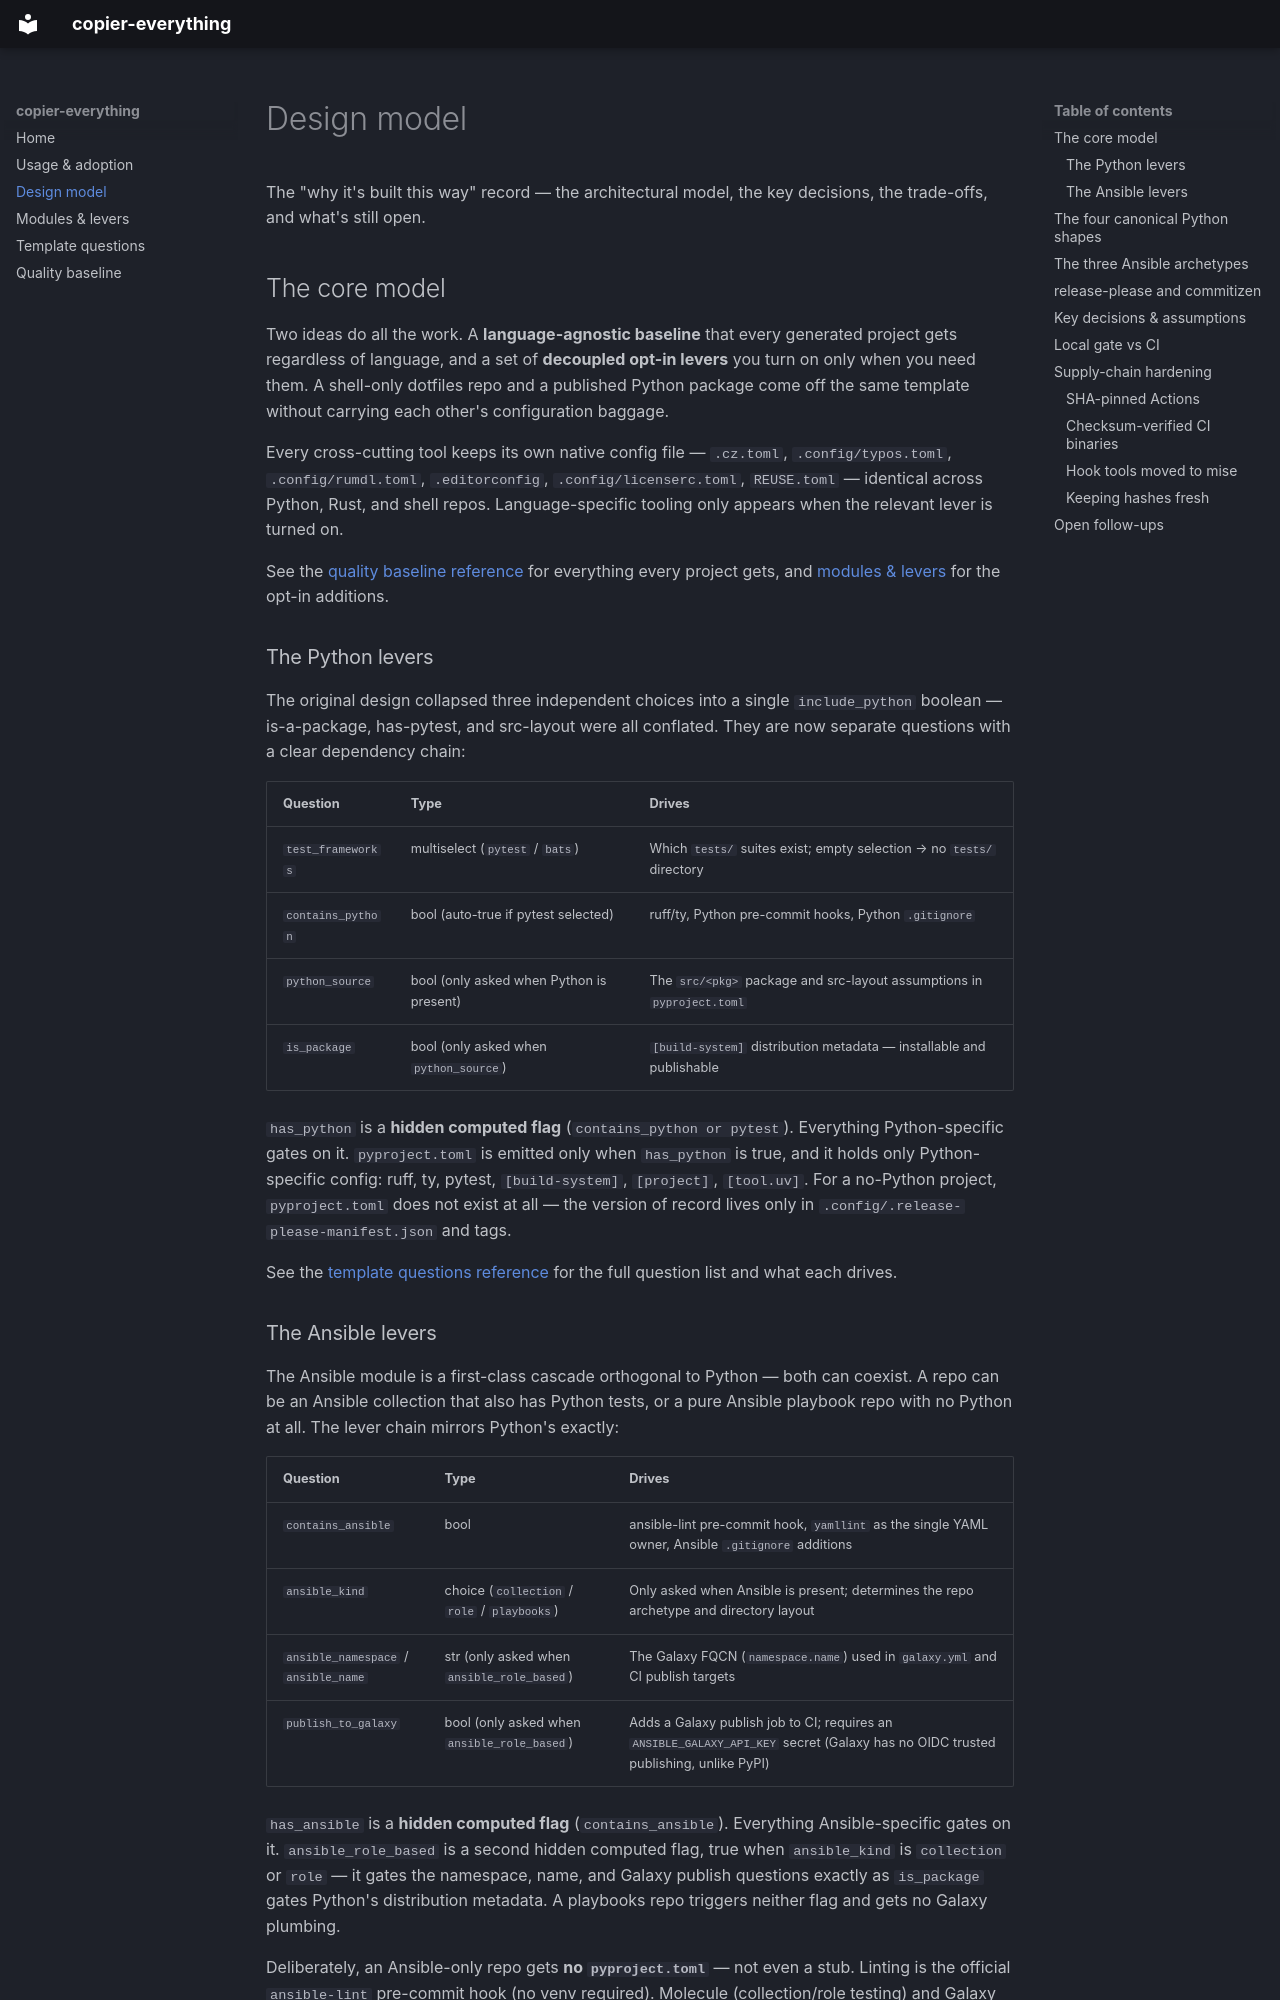

repository: nivintw/copier-everything · page: design/index.html · generator: mkdocs

<!--
SPDX-FileCopyrightText: © 2026 Tyler Nivin
SPDX-License-Identifier: MIT
-->

# Design model

The "why it's built this way" record — the architectural model, the key decisions, the
trade-offs, and what's still open.

## The core model

Two ideas do all the work. A **language-agnostic baseline** that every generated project
gets regardless of language, and a set of **decoupled opt-in levers** you turn on only when
you need them. A shell-only dotfiles repo and a published Python package come off the same
template without carrying each other's configuration baggage.

Every cross-cutting tool keeps its own native config file — `.cz.toml`, `.config/typos.toml`,
`.config/rumdl.toml`, `.editorconfig`, `.config/licenserc.toml`, `REUSE.toml` — identical
across Python, Rust, and shell repos. Language-specific tooling only appears when the
relevant lever is turned on.

See the [quality baseline reference](baseline.md) for everything every project gets, and
[modules & levers](modules.md) for the opt-in additions.

### The Python levers

The original design collapsed three independent choices into a single `include_python`
boolean — is-a-package, has-pytest, and src-layout were all conflated. They are now separate
questions with a clear dependency chain:

| Question | Type | Drives |
| --- | --- | --- |
| `test_frameworks` | multiselect (`pytest` / `bats`) | Which `tests/` suites exist; empty selection → no `tests/` directory |
| `contains_python` | bool (auto-true if pytest selected) | ruff/ty, Python pre-commit hooks, Python `.gitignore` |
| `python_source` | bool (only asked when Python is present) | The `src/<pkg>` package and src-layout assumptions in `pyproject.toml` |
| `is_package` | bool (only asked when `python_source`) | `[build-system]` distribution metadata — installable and publishable |

`has_python` is a **hidden computed flag** (`contains_python or pytest`). Everything
Python-specific gates on it. `pyproject.toml` is emitted only when `has_python` is true, and
it holds only Python-specific config: ruff, ty, pytest, `[build-system]`, `[project]`,
`[tool.uv]`. For a no-Python project, `pyproject.toml` does not exist at all — the version of
record lives only in `.config/.release-please-manifest.json` and tags.

See the [template questions reference](questions.md) for the full question list and what
each drives.

### The Ansible levers

The Ansible module is a first-class cascade orthogonal to Python — both can coexist. A repo
can be an Ansible collection that also has Python tests, or a pure Ansible playbook repo with
no Python at all. The lever chain mirrors Python's exactly:

| Question | Type | Drives |
| --- | --- | --- |
| `contains_ansible` | bool | ansible-lint pre-commit hook, `yamllint` as the single YAML owner, Ansible `.gitignore` additions |
| `ansible_kind` | choice (`collection` / `role` / `playbooks`) | Only asked when Ansible is present; determines the repo archetype and directory layout |
| `ansible_namespace` / `ansible_name` | str (only asked when `ansible_role_based`) | The Galaxy FQCN (`namespace.name`) used in `galaxy.yml` and CI publish targets |
| `publish_to_galaxy` | bool (only asked when `ansible_role_based`) | Adds a Galaxy publish job to CI; requires an `ANSIBLE_GALAXY_API_KEY` secret (Galaxy has no OIDC trusted publishing, unlike PyPI) |

`has_ansible` is a **hidden computed flag** (`contains_ansible`). Everything Ansible-specific
gates on it. `ansible_role_based` is a second hidden computed flag, true when `ansible_kind`
is `collection` or `role` — it gates the namespace, name, and Galaxy publish questions
exactly as `is_package` gates Python's distribution metadata. A playbooks repo triggers
neither flag and gets no Galaxy plumbing.

Deliberately, an Ansible-only repo gets **no `pyproject.toml`** — not even a stub. Linting is
the official `ansible-lint` pre-commit hook (no venv required). Molecule (collection/role
testing) and Galaxy publish run via `uvx`-pinned tools in CI. `yamllint` becomes the single
YAML owner (replacing any Python-centric YAML linting). This is a deliberate contrast with
the Python path, which is uv/pyproject-centric.
